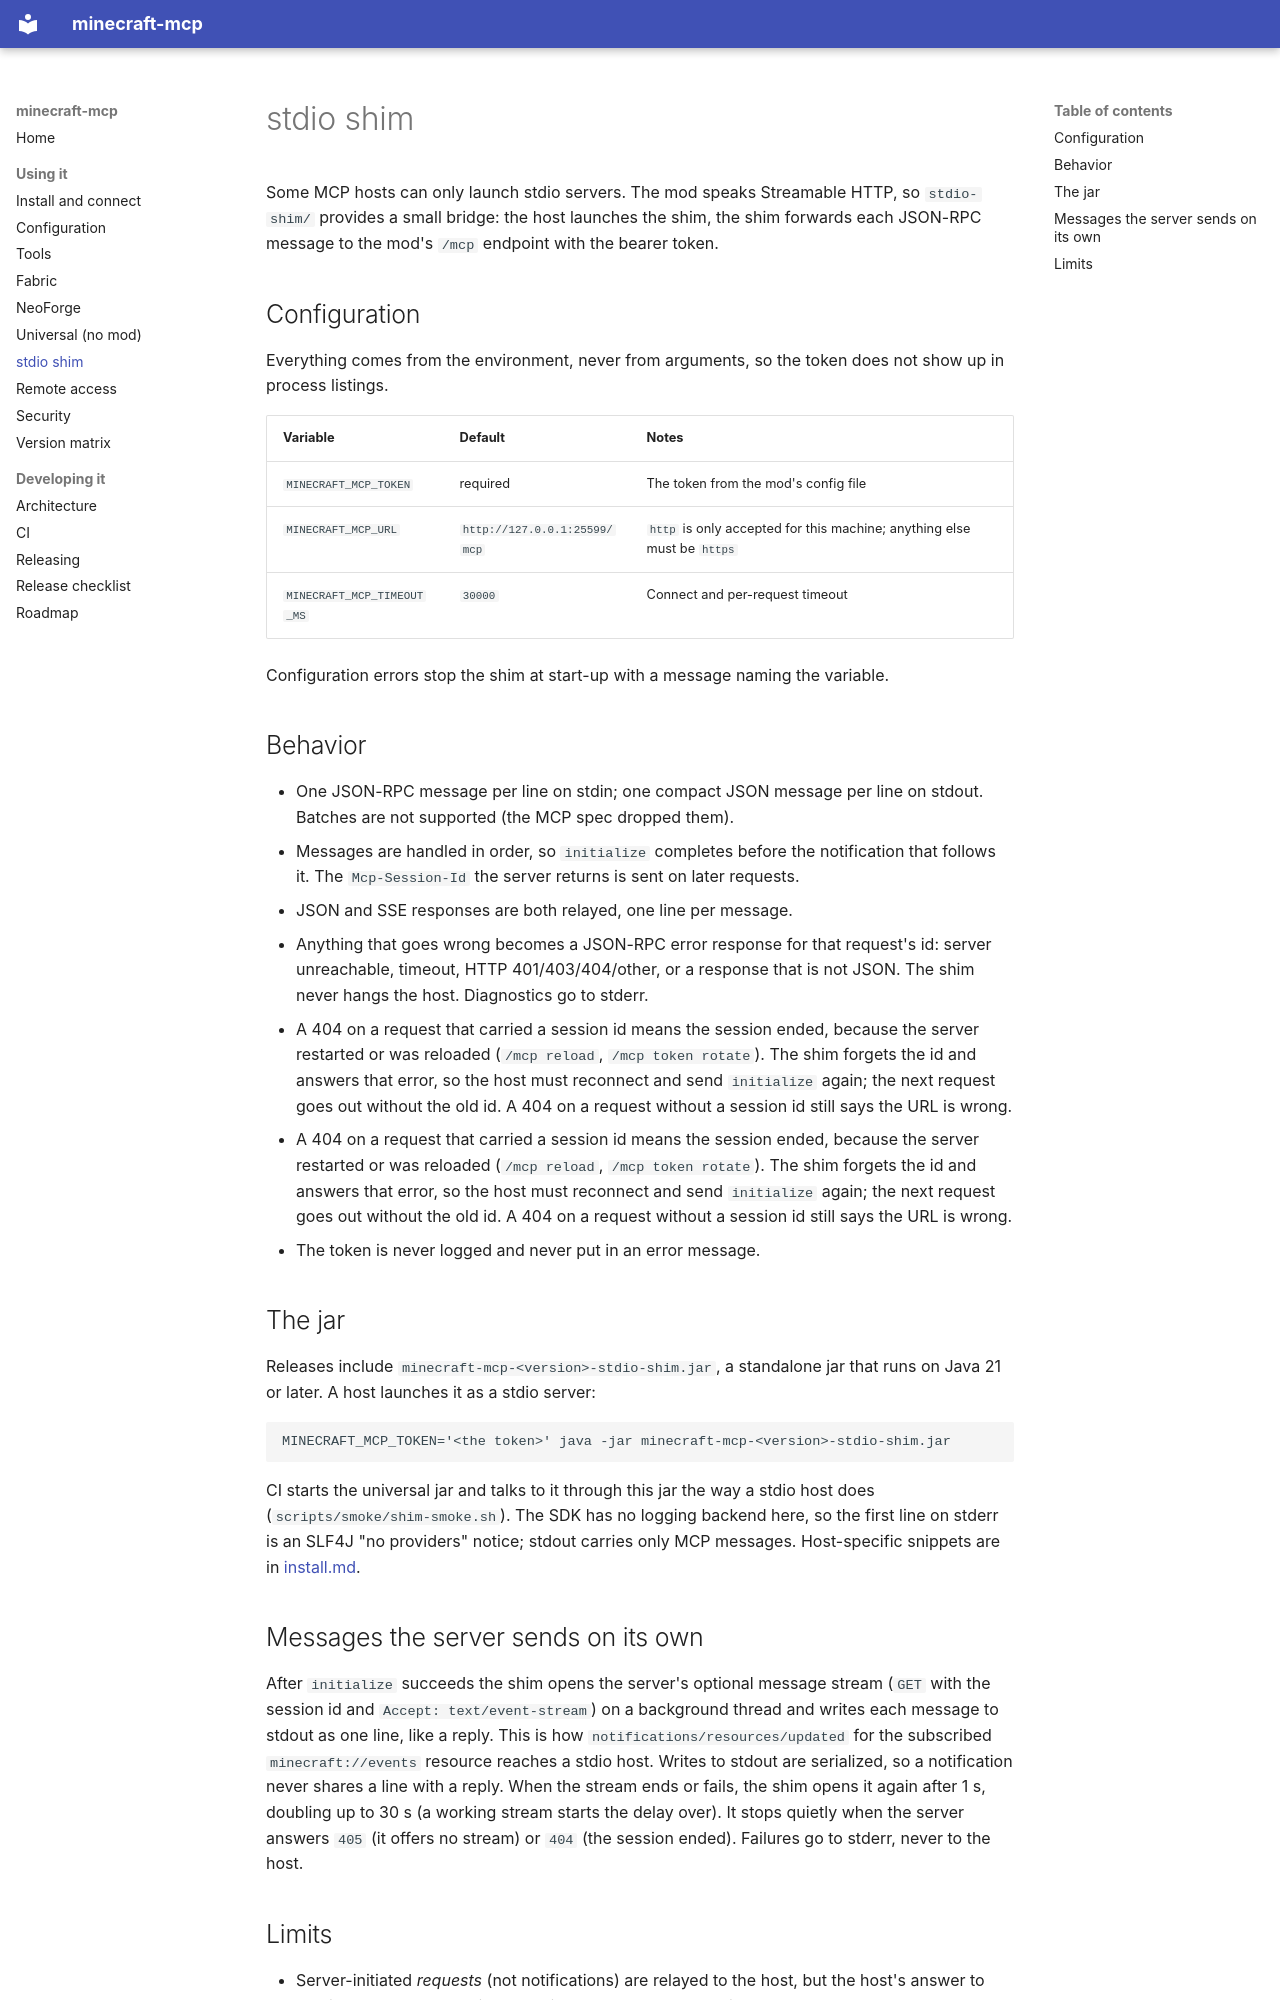

repository: aomarai/minecraft-mcp · page: stdio-shim/index.html · generator: mkdocs

# stdio shim

Some MCP hosts can only launch stdio servers. The mod speaks Streamable HTTP, so `stdio-shim/`
provides a small bridge: the host launches the shim, the shim forwards each JSON-RPC message to the
mod's `/mcp` endpoint with the bearer token.

## Configuration

Everything comes from the environment, never from arguments, so the token does not show up in
process listings.

| Variable | Default | Notes |
|---|---|---|
| `MINECRAFT_MCP_TOKEN` | required | The token from the mod's config file |
| `MINECRAFT_MCP_URL` | `http://127.0.0.1:25599/mcp` | `http` is only accepted for this machine; anything else must be `https` |
| `MINECRAFT_MCP_TIMEOUT_MS` | `30000` | Connect and per-request timeout |

Configuration errors stop the shim at start-up with a message naming the variable.

## Behavior

- One JSON-RPC message per line on stdin; one compact JSON message per line on stdout. Batches are
  not supported (the MCP spec dropped them).
- Messages are handled in order, so `initialize` completes before the notification that follows it.
  The `Mcp-Session-Id` the server returns is sent on later requests.
- JSON and SSE responses are both relayed, one line per message.
- Anything that goes wrong becomes a JSON-RPC error response for that request's id: server
  unreachable, timeout, HTTP 401/403/404/other, or a response that is not JSON. The shim never
  hangs the host. Diagnostics go to stderr.
- A 404 on a request that carried a session id means the session ended, because the server restarted or was
  reloaded (`/mcp reload`, `/mcp token rotate`). The shim forgets the id and answers that error, so the host
  must reconnect and send `initialize` again; the next request goes out without the old id. A 404 on a request
  without a session id still says the URL is wrong.
- A 404 on a request that carried a session id means the session ended, because the server restarted or was
  reloaded (`/mcp reload`, `/mcp token rotate`). The shim forgets the id and answers that error, so the host
  must reconnect and send `initialize` again; the next request goes out without the old id. A 404 on a request
  without a session id still says the URL is wrong.
- The token is never logged and never put in an error message.

## The jar

Releases include `minecraft-mcp-<version>-stdio-shim.jar`, a standalone jar that runs on Java 21 or later.
A host launches it as a stdio server:

```bash
MINECRAFT_MCP_TOKEN='<the token>' java -jar minecraft-mcp-<version>-stdio-shim.jar
```

CI starts the universal jar and talks to it through this jar the way a stdio host does
(`scripts/smoke/shim-smoke.sh`). The SDK has no logging backend here, so the first line on stderr is an
SLF4J "no providers" notice; stdout carries only MCP messages. Host-specific snippets are in
[install.md](install.md).

## Messages the server sends on its own

After `initialize` succeeds the shim opens the server's optional message stream (`GET` with the session id and
`Accept: text/event-stream`) on a background thread and writes each message to stdout as one line, like a reply.
This is how `notifications/resources/updated` for the subscribed `minecraft://events` resource reaches a stdio
host. Writes to stdout are serialized, so a notification never shares a line with a reply. When the stream ends
or fails, the shim opens it again after 1 s, doubling up to 30 s (a working stream starts the delay over). It
stops quietly when the server answers `405` (it offers no stream) or `404` (the session ended). Failures go to
stderr, never to the host.
